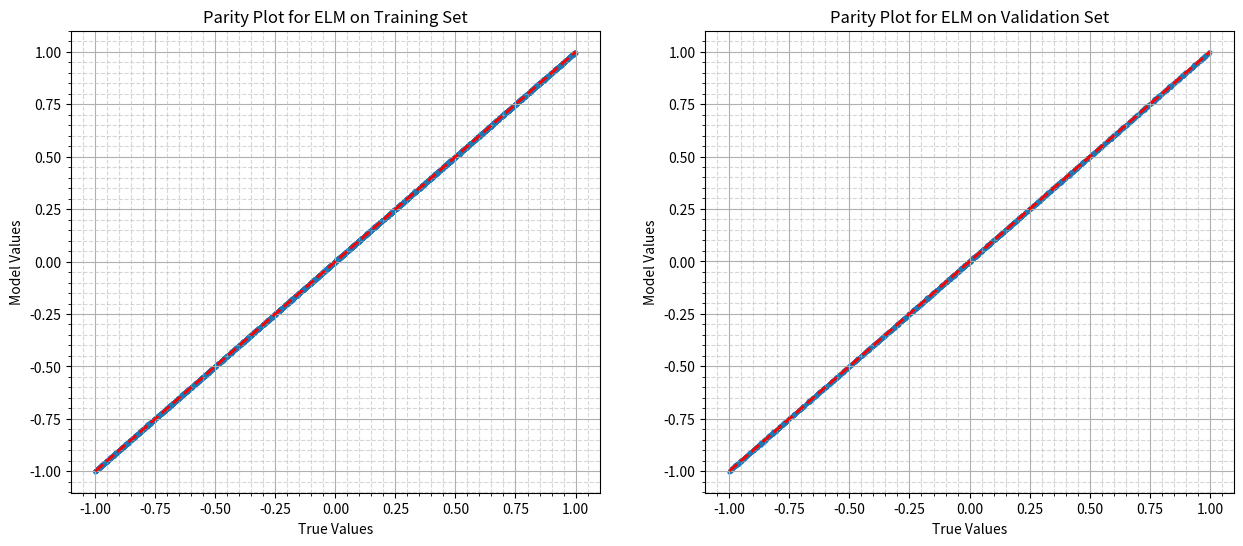

Source code (Python):
# %% __________________________________________________________________
# ELM - Extreme Learning Machine.
# Autor: Antoni Marczuk

import numpy as np
import matplotlib.pyplot as plt


# %% __________________________________________________________________
# Przygotowanie danych uczących i walidujących.

# Funkcja do aproksymacji
Fun = lambda x: np.sin(x[0,:]) * np.cos(x[1,:])

n_inputs = 2 # liczba wejść
n_hidden = 500 # liczba neuronów ukrytych
n_outputs = 1 # liczba wyjść

fi = lambda x: np.tanh(x) # funkcja aktywacji neuronów ukrytych

n_train = 10000 # liczba próbek uczących
n_val = 3000   # liczba próbek walidujących

# Generowanie próbek uczących i walidujących
X_min = 0; X_max = 10

X_train = np.random.uniform(X_min, X_max, (n_inputs, n_train))
Y_train = Fun(X_train).reshape(n_outputs, n_train)
X_train = (X_train - X_min) / (X_max - X_min)  # Przeskalowanie do [0, 1]

X_val = np.random.uniform(X_min, X_max, (n_inputs, n_val))
Y_val = Fun(X_val).reshape(n_outputs, n_val)
X_val = (X_val - X_min) / (X_max - X_min)  # Przeskalowanie do [0, 1]


# %% __________________________________________________________________
# Losowa inicjalizacja wag pierwszej warstwy.

# losowa inicjalizacja wag i biasów
b1 = np.random.uniform(-10, 10, (n_hidden, 1))
W1 = np.random.uniform(-10, 10, (n_hidden, n_inputs))


# %% __________________________________________________________________
# Uczenie sieci.

lambda_reg = 0.0001  # współczynnik regularizacji

A = np.hstack(( np.ones((n_train, 1)), (fi(b1 + W1 @ X_train)).T ))
W = np.linalg.solve(A.T @ A + lambda_reg * np.eye(n_hidden + 1), A.T @ Y_train.T)

b2 = W[0]
W2 = W[1:].reshape(1, n_hidden)


# %% __________________________________________________________________
# Ocena modelu.

# --- Ocena modelu przed douczeniem ---

Ymodel_train = b2 + W2 @ fi(W1 @ X_train + b1)
Ymodel_val = b2 + W2 @ fi(W1 @ X_val + b1)

MSEtrain = np.mean((Ymodel_train - Y_train) ** 2)
MSEval = np.mean((Ymodel_val - Y_val) ** 2)

var_norm_MSE_train = MSEtrain / np.var(Y_train)
var_norm_MSE_val = MSEval / np.var(Y_val)

print(f"\n(train) MSE = {MSEtrain:e},  var-norm-MSE = {var_norm_MSE_train:e}")
print(f"(val) MSE = {MSEval:e},  var-norm-MSE = {var_norm_MSE_val:e}")

#  --- Wykres dopasowania (prawdziwy Y) vs (przewidywany Y) ---

fig1, (ax1, ax2) = plt.subplots(1, 2, figsize=(15, 6))

ax1.scatter(Y_train, Ymodel_train, s=4)
ax1.plot([Y_train.min(), Y_train.max()], [Y_train.min(), Y_train.max()], 'r--', lw=2)
ax1.set_title("Parity Plot for ELM on Training Set")
ax1.set_xlabel("True Values")
ax1.set_ylabel("Model Values")
ax1.minorticks_on()  # włącza dodatkowe podziałki
ax1.grid(True, which='major', linestyle='-')   # grubsze linie dla głównych
ax1.grid(True, which='minor', linestyle='--', alpha=0.5)   # cieńsze dla pomocniczych

ax2.scatter(Y_val, Ymodel_val, s=4)
ax2.plot([Y_val.min(), Y_val.max()], [Y_val.min(), Y_val.max()], 'r--', lw=2)
ax2.set_title("Parity Plot for ELM on Validation Set")
ax2.set_xlabel("True Values")
ax2.set_ylabel("Model Values")
ax2.minorticks_on()  # włącza dodatkowe podziałki
ax2.grid(True, which='major', linestyle='-')   # grubsze linie dla głównych
ax2.grid(True, which='minor', linestyle='--', alpha=0.5)   # cieńsze dla pomocniczych



